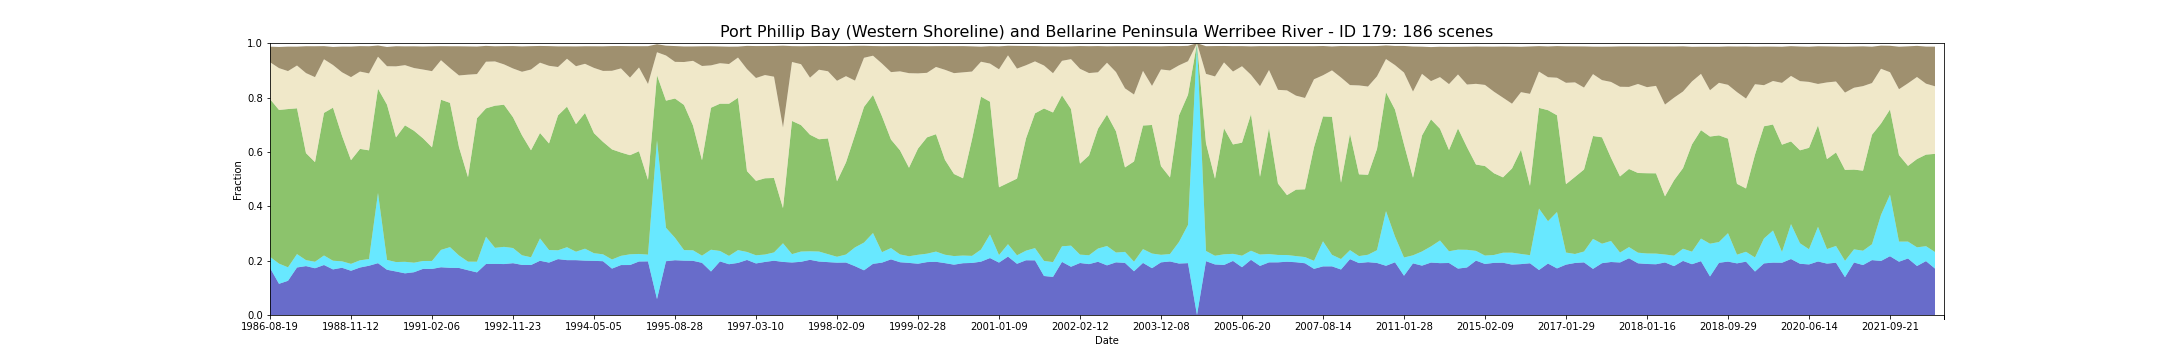

The data file committed next to this chart (first rows):
feature_id, water, wet, bs, pv, npv, pc_missing, date, s3_csv_path, display_time
179, 0.1734, 0.04074, 0.05712, 0.5803, 0.1357, 0.0003453, 1986-08-19T23:31:06Z, s3://dea-public-data-dev/projects/WIT/Ra…, 1986-08-19
179, 0.1147, 0.07431, 0.07774, 0.5654, 0.1539, 0.09379, 1987-08-22T23:35:53Z, s3://dea-public-data-dev/projects/WIT/Ra…, 1987-08-22
179, 0.1258, 0.04955, 0.09004, 0.5823, 0.1397, 0.09824, 1987-09-23T23:36:41Z, s3://dea-public-data-dev/projects/WIT/Ra…, 1987-09-23
179, 0.1749, 0.04928, 0.06943, 0.5363, 0.1575, 0.02419, 1987-10-25T23:37:15Z, s3://dea-public-data-dev/projects/WIT/Ra…, 1987-10-25
179, 0.1799, 0.02191, 0.09874, 0.3937, 0.2945, 0.0004994, 1988-02-14T23:39:15Z, s3://dea-public-data-dev/projects/WIT/Ra…, 1988-02-14
179, 0.172, 0.02385, 0.1136, 0.3666, 0.3126, 0.007121, 1988-03-01T23:39:25Z, s3://dea-public-data-dev/projects/WIT/Ra…, 1988-03-01
179, 0.184, 0.03502, 0.04828, 0.5246, 0.1973, 0.00349, 1988-05-20T23:40:04Z, s3://dea-public-data-dev/projects/WIT/Ra…, 1988-05-20
179, 0.1678, 0.03183, 0.06655, 0.5632, 0.1569, 0.0002589, 1988-09-25T23:40:18Z, s3://dea-public-data-dev/projects/WIT/Ra…, 1988-09-25
179, 0.1738, 0.02365, 0.09462, 0.462, 0.2336, 0.0006597, 1988-10-27T23:40:11Z, s3://dea-public-data-dev/projects/WIT/Ra…, 1988-10-27
179, 0.1628, 0.02539, 0.1124, 0.3815, 0.3055, 0.0004069, 1988-11-12T23:40:13Z, s3://dea-public-data-dev/projects/WIT/Ra…, 1988-11-12
179, 0.1747, 0.02652, 0.09363, 0.41, 0.2844, 0.000635, 1988-12-14T23:39:59Z, s3://dea-public-data-dev/projects/WIT/Ra…, 1988-12-14
179, 0.1813, 0.02452, 0.09992, 0.4, 0.283, 0.04036, 1989-01-31T23:39:40Z, s3://dea-public-data-dev/projects/WIT/Ra…, 1989-01-31
179, 0.1907, 0.2584, 0.04119, 0.3834, 0.1178, 0.03972, 1989-04-05T23:38:45Z, s3://dea-public-data-dev/projects/WIT/Ra…, 1989-04-05
179, 0.1664, 0.03626, 0.07089, 0.5712, 0.1414, 0.006221, 1989-10-14T23:34:48Z, s3://dea-public-data-dev/projects/WIT/Ra…, 1989-10-14
179, 0.1601, 0.0347, 0.07405, 0.4587, 0.2613, 0.0005919, 1990-03-07T23:30:25Z, s3://dea-public-data-dev/projects/WIT/Ra…, 1990-03-07
179, 0.1533, 0.04241, 0.06913, 0.5021, 0.2215, 0.02035, 1990-05-10T23:29:53Z, s3://dea-public-data-dev/projects/WIT/Ra…, 1990-05-10
179, 0.1574, 0.03504, 0.07989, 0.4855, 0.2308, 0.003878, 1990-05-26T23:29:48Z, s3://dea-public-data-dev/projects/WIT/Ra…, 1990-05-26
179, 0.1697, 0.02901, 0.08468, 0.4514, 0.2531, 0.004236, 1990-11-18T23:29:05Z, s3://dea-public-data-dev/projects/WIT/Ra…, 1990-11-18
179, 0.1695, 0.02933, 0.09147, 0.418, 0.2803, 0.0009063, 1991-02-06T23:30:11Z, s3://dea-public-data-dev/projects/WIT/Ra…, 1991-02-06
179, 0.1757, 0.06383, 0.05167, 0.5526, 0.1453, 0.009464, 1991-08-01T23:33:06Z, s3://dea-public-data-dev/projects/WIT/Ra…, 1991-08-01
179, 0.1736, 0.07608, 0.08019, 0.5308, 0.1281, 0.04617, 1991-10-20T23:33:47Z, s3://dea-public-data-dev/projects/WIT/Ra…, 1991-10-20
179, 0.1731, 0.04591, 0.1074, 0.3984, 0.264, 0.07266, 1991-11-21T23:33:49Z, s3://dea-public-data-dev/projects/WIT/Ra…, 1991-11-21
179, 0.1647, 0.03157, 0.104, 0.3109, 0.377, 0.000672, 1991-12-07T23:34:07Z, s3://dea-public-data-dev/projects/WIT/Ra…, 1991-12-07
179, 0.1567, 0.03936, 0.1012, 0.5279, 0.1624, 0.02268, 1992-07-02T23:32:47Z, s3://dea-public-data-dev/projects/WIT/Ra…, 1992-07-02
179, 0.1877, 0.1002, 0.05825, 0.4723, 0.1717, 0.00151, 1992-08-19T23:32:06Z, s3://dea-public-data-dev/projects/WIT/Ra…, 1992-08-19
179, 0.1881, 0.05905, 0.05569, 0.523, 0.1628, 0.0003638, 1992-09-04T23:31:53Z, s3://dea-public-data-dev/projects/WIT/Ra…, 1992-09-04
179, 0.1874, 0.06333, 0.06706, 0.5229, 0.1485, 0.0002651, 1992-10-22T23:31:04Z, s3://dea-public-data-dev/projects/WIT/Ra…, 1992-10-22
179, 0.1906, 0.05581, 0.08239, 0.4813, 0.1793, 0.002183, 1992-11-23T23:30:38Z, s3://dea-public-data-dev/projects/WIT/Ra…, 1992-11-23
179, 0.1844, 0.03538, 0.09328, 0.4414, 0.2337, 0.000148, 1992-12-09T23:30:53Z, s3://dea-public-data-dev/projects/WIT/Ra…, 1992-12-09
179, 0.1839, 0.02849, 0.08593, 0.3937, 0.2971, 7.39836496134183e-05, 1993-01-10T23:31:13Z, s3://dea-public-data-dev/projects/WIT/Ra…, 1993-01-10
179, 0.1996, 0.08217, 0.0615, 0.3879, 0.2588, 0.01647, 1993-03-31T23:31:50Z, s3://dea-public-data-dev/projects/WIT/Ra…, 1993-03-31
179, 0.1928, 0.04642, 0.07245, 0.392, 0.2857, 0.0005795, 1993-04-16T23:31:59Z, s3://dea-public-data-dev/projects/WIT/Ra…, 1993-04-16
179, 0.2057, 0.03232, 0.07588, 0.4963, 0.1781, 0.0007707, 1993-08-22T23:32:00Z, s3://dea-public-data-dev/projects/WIT/Ra…, 1993-08-22
179, 0.2018, 0.04762, 0.04555, 0.5171, 0.1763, 0.0, 1993-11-10T23:31:37Z, s3://dea-public-data-dev/projects/WIT/Ra…, 1993-11-10
179, 0.2018, 0.03104, 0.07278, 0.4696, 0.2129, 0.0004007, 1993-11-26T23:31:31Z, s3://dea-public-data-dev/projects/WIT/Ra…, 1993-11-26
179, 0.2, 0.04396, 0.06463, 0.4992, 0.181, 0.0675, 1994-03-18T23:30:11Z, s3://dea-public-data-dev/projects/WIT/Ra…, 1994-03-18
179, 0.1992, 0.02809, 0.0796, 0.4416, 0.2402, 0.003662, 1994-05-05T23:29:20Z, s3://dea-public-data-dev/projects/WIT/Ra…, 1994-05-05
179, 0.1979, 0.02534, 0.09053, 0.4137, 0.261, 0.005573, 1994-05-21T23:29:03Z, s3://dea-public-data-dev/projects/WIT/Ra…, 1994-05-21
179, 0.1707, 0.0335, 0.09105, 0.405, 0.2892, 0.009464, 1994-06-22T23:28:22Z, s3://dea-public-data-dev/projects/WIT/Ra…, 1994-06-22
179, 0.1838, 0.03391, 0.08223, 0.3802, 0.3094, 0.004451, 1994-07-08T23:27:57Z, s3://dea-public-data-dev/projects/WIT/Ra…, 1994-07-08
179, 0.1839, 0.03945, 0.1156, 0.3647, 0.2854, 0.0365, 1994-07-24T23:27:30Z, s3://dea-public-data-dev/projects/WIT/Ra…, 1994-07-24
179, 0.1969, 0.0277, 0.07824, 0.3778, 0.3083, 0.01661, 1994-08-25T23:26:42Z, s3://dea-public-data-dev/projects/WIT/Ra…, 1994-08-25
179, 0.1973, 0.02482, 0.1391, 0.2752, 0.3527, 0.0003884, 1994-12-15T23:23:16Z, s3://dea-public-data-dev/projects/WIT/Ra…, 1994-12-15
179, 0.05863, 0.5844, 0.02949, 0.239, 0.08466, 0.0338, 1995-06-09T23:16:02Z, s3://dea-public-data-dev/projects/WIT/Ra…, 1995-06-09
179, 0.1978, 0.123, 0.03614, 0.4678, 0.1661, 0.001375, 1995-08-12T23:13:11Z, s3://dea-public-data-dev/projects/WIT/Ra…, 1995-08-12
179, 0.2016, 0.08251, 0.05814, 0.5124, 0.1349, 0.001474, 1995-08-28T23:12:26Z, s3://dea-public-data-dev/projects/WIT/Ra…, 1995-08-28
179, 0.1999, 0.03894, 0.05725, 0.534, 0.1579, 0.0003946, 1995-10-15T23:09:58Z, s3://dea-public-data-dev/projects/WIT/Ra…, 1995-10-15
179, 0.1994, 0.03868, 0.05292, 0.4591, 0.238, 1.2330608268884546e-05, 1995-12-02T23:09:45Z, s3://dea-public-data-dev/projects/WIT/Ra…, 1995-12-02
179, 0.192, 0.02636, 0.0725, 0.351, 0.3468, 0.08739, 1996-01-19T23:13:15Z, s3://dea-public-data-dev/projects/WIT/Ra…, 1996-01-19
179, 0.16, 0.08016, 0.07033, 0.5223, 0.1559, 0.008157, 1996-08-14T23:25:38Z, s3://dea-public-data-dev/projects/WIT/Ra…, 1996-08-14
179, 0.1971, 0.03843, 0.06164, 0.5419, 0.149, 0.006042, 1996-08-30T23:26:31Z, s3://dea-public-data-dev/projects/WIT/Ra…, 1996-08-30
179, 0.1868, 0.03071, 0.06383, 0.5598, 0.1461, 0.03548, 1996-09-15T23:27:24Z, s3://dea-public-data-dev/projects/WIT/Ra…, 1996-09-15
179, 0.1917, 0.047, 0.04024, 0.5604, 0.1483, 0.004334, 1996-10-17T23:29:04Z, s3://dea-public-data-dev/projects/WIT/Ra…, 1996-10-17
179, 0.2025, 0.02942, 0.0854, 0.2975, 0.3753, 0.008243, 1996-12-20T23:32:07Z, s3://dea-public-data-dev/projects/WIT/Ra…, 1996-12-20
179, 0.1897, 0.02996, 0.1175, 0.274, 0.3783, 0.004063, 1997-03-10T23:35:38Z, s3://dea-public-data-dev/projects/WIT/Ra…, 1997-03-10
179, 0.1952, 0.02727, 0.1067, 0.2806, 0.3798, 0.0004069, 1997-03-26T23:36:15Z, s3://dea-public-data-dev/projects/WIT/Ra…, 1997-03-26
179, 0.1997, 0.03044, 0.1129, 0.2739, 0.3727, 0.00225, 1997-04-11T23:36:50Z, s3://dea-public-data-dev/projects/WIT/Ra…, 1997-04-11
179, 0.1953, 0.06863, 0.301, 0.1294, 0.2966, 0.03419, 1997-04-27T23:37:24Z, s3://dea-public-data-dev/projects/WIT/Ra…, 1997-04-27
179, 0.1932, 0.03066, 0.05842, 0.4901, 0.2169, 0.01453, 1997-05-29T23:38:31Z, s3://dea-public-data-dev/projects/WIT/Ra…, 1997-05-29
179, 0.1957, 0.03773, 0.06607, 0.4654, 0.2239, 0.006566, 1997-08-17T23:41:13Z, s3://dea-public-data-dev/projects/WIT/Ra…, 1997-08-17
... 126 more rows
